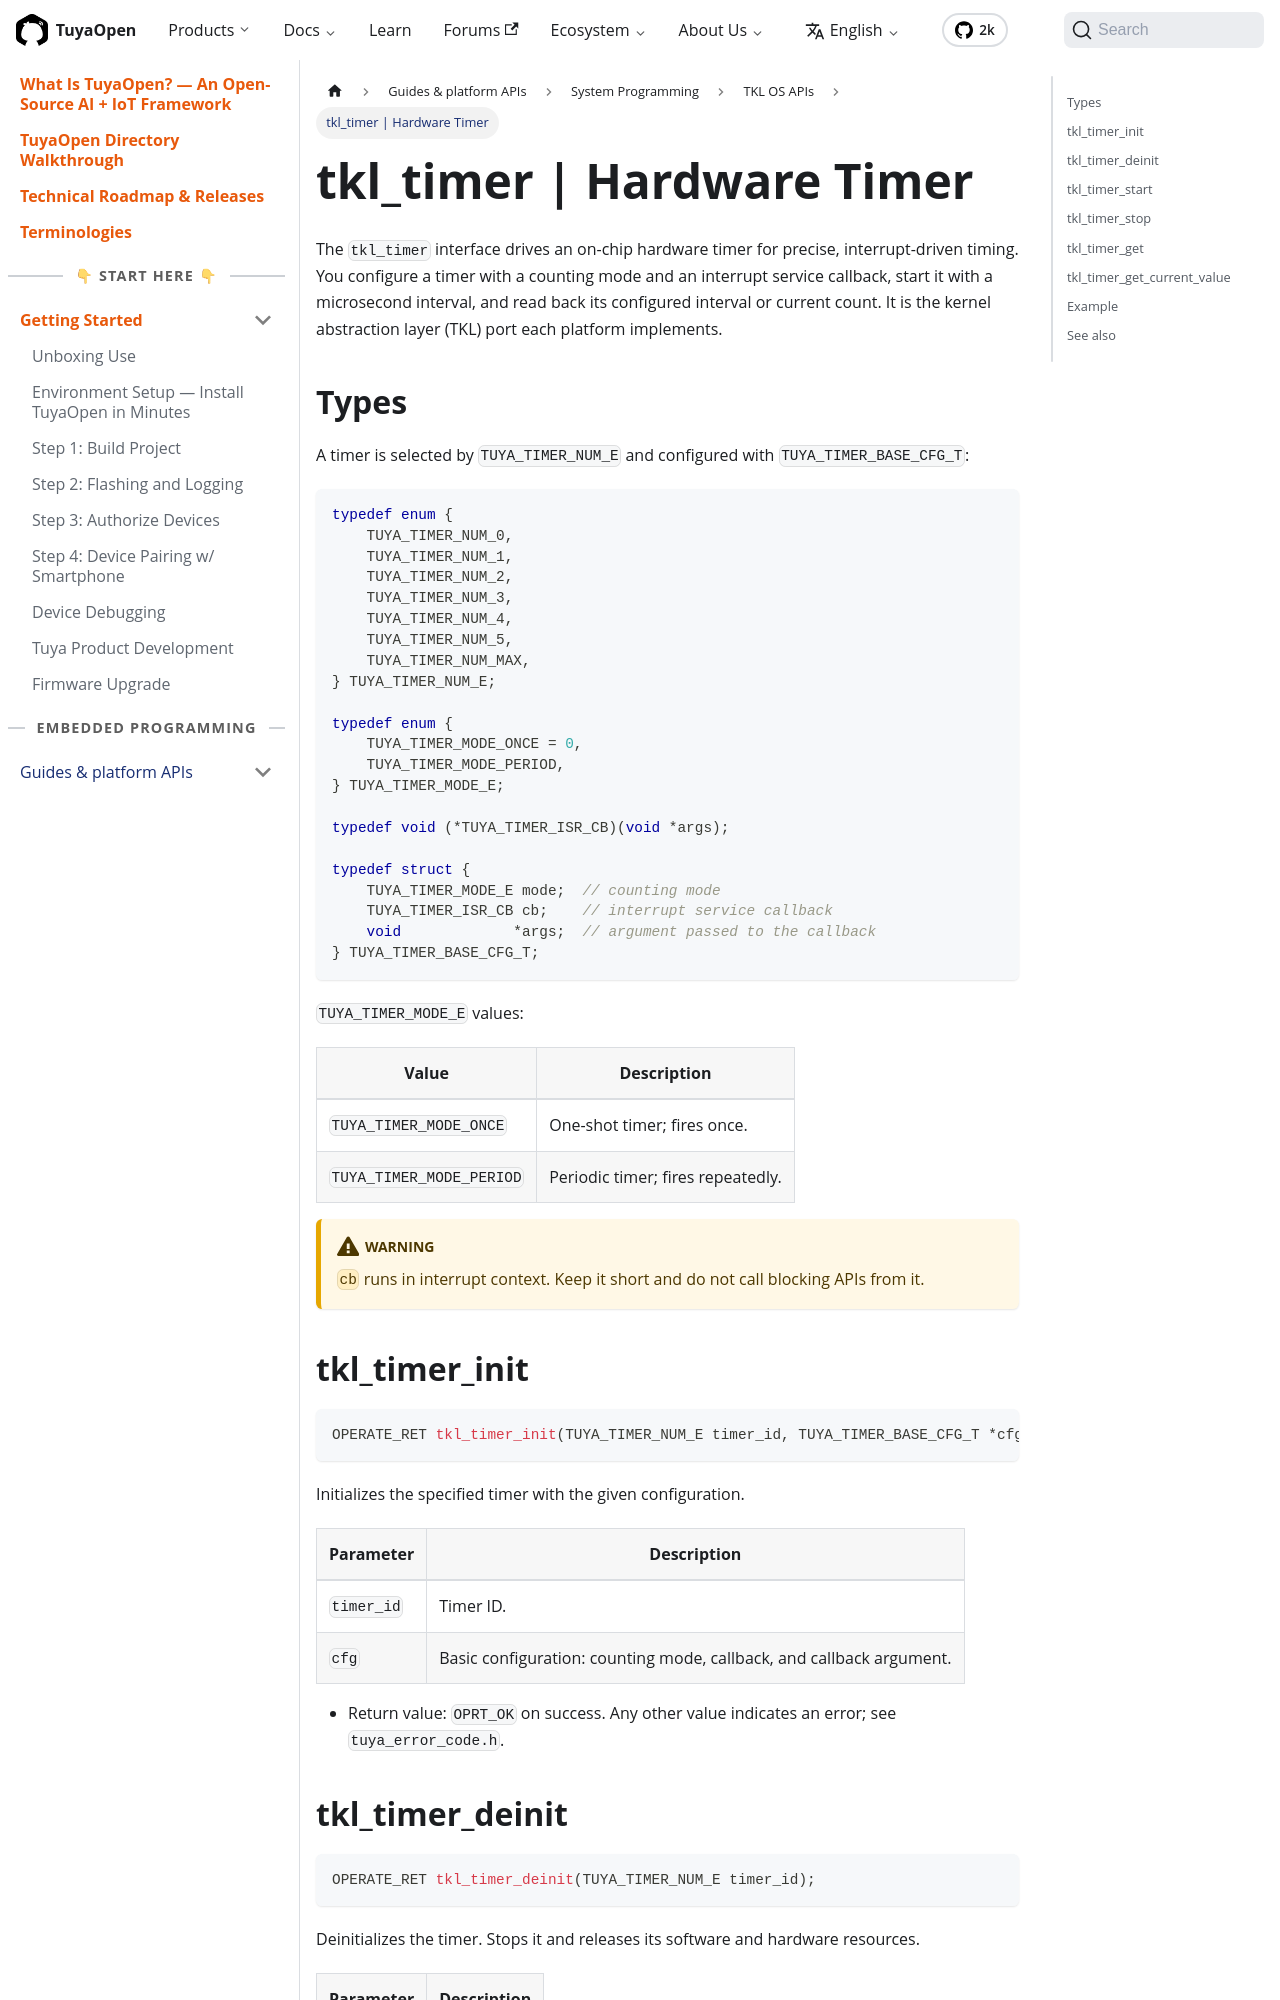

repository: Tuya-Community/TuyaOpen.io · page: docs/tkl-api/tkl_timer.html · generator: docusaurus

---
title: "tkl_timer | Hardware Timer"
description: "tkl_timer reference — TuyaOpen hardware timer TKL API for interrupt-driven timing with once/period modes and microsecond intervals in embedded IoT development."
keywords:
  - tkl_timer
  - tuyaopen timer driver
  - tkl hardware timer api
  - embedded timer driver
---

The `tkl_timer` interface drives an on-chip hardware timer for precise, interrupt-driven timing. You configure a timer with a counting mode and an interrupt service callback, start it with a microsecond interval, and read back its configured interval or current count. It is the kernel abstraction layer (TKL) port each platform implements.

## Types

A timer is selected by `TUYA_TIMER_NUM_E` and configured with `TUYA_TIMER_BASE_CFG_T`:

```c
typedef enum {
    TUYA_TIMER_NUM_0,
    TUYA_TIMER_NUM_1,
    TUYA_TIMER_NUM_2,
    TUYA_TIMER_NUM_3,
    TUYA_TIMER_NUM_4,
    TUYA_TIMER_NUM_5,
    TUYA_TIMER_NUM_MAX,
} TUYA_TIMER_NUM_E;

typedef enum {
    TUYA_TIMER_MODE_ONCE = 0,
    TUYA_TIMER_MODE_PERIOD,
} TUYA_TIMER_MODE_E;

typedef void (*TUYA_TIMER_ISR_CB)(void *args);

typedef struct {
    TUYA_TIMER_MODE_E mode;  // counting mode
    TUYA_TIMER_ISR_CB cb;    // interrupt service callback
    void             *args;  // argument passed to the callback
} TUYA_TIMER_BASE_CFG_T;
```

`TUYA_TIMER_MODE_E` values:

| Value | Description |
| --- | --- |
| `TUYA_TIMER_MODE_ONCE` | One-shot timer; fires once. |
| `TUYA_TIMER_MODE_PERIOD` | Periodic timer; fires repeatedly. |

:::warning
`cb` runs in interrupt context. Keep it short and do not call blocking APIs from it.
:::
